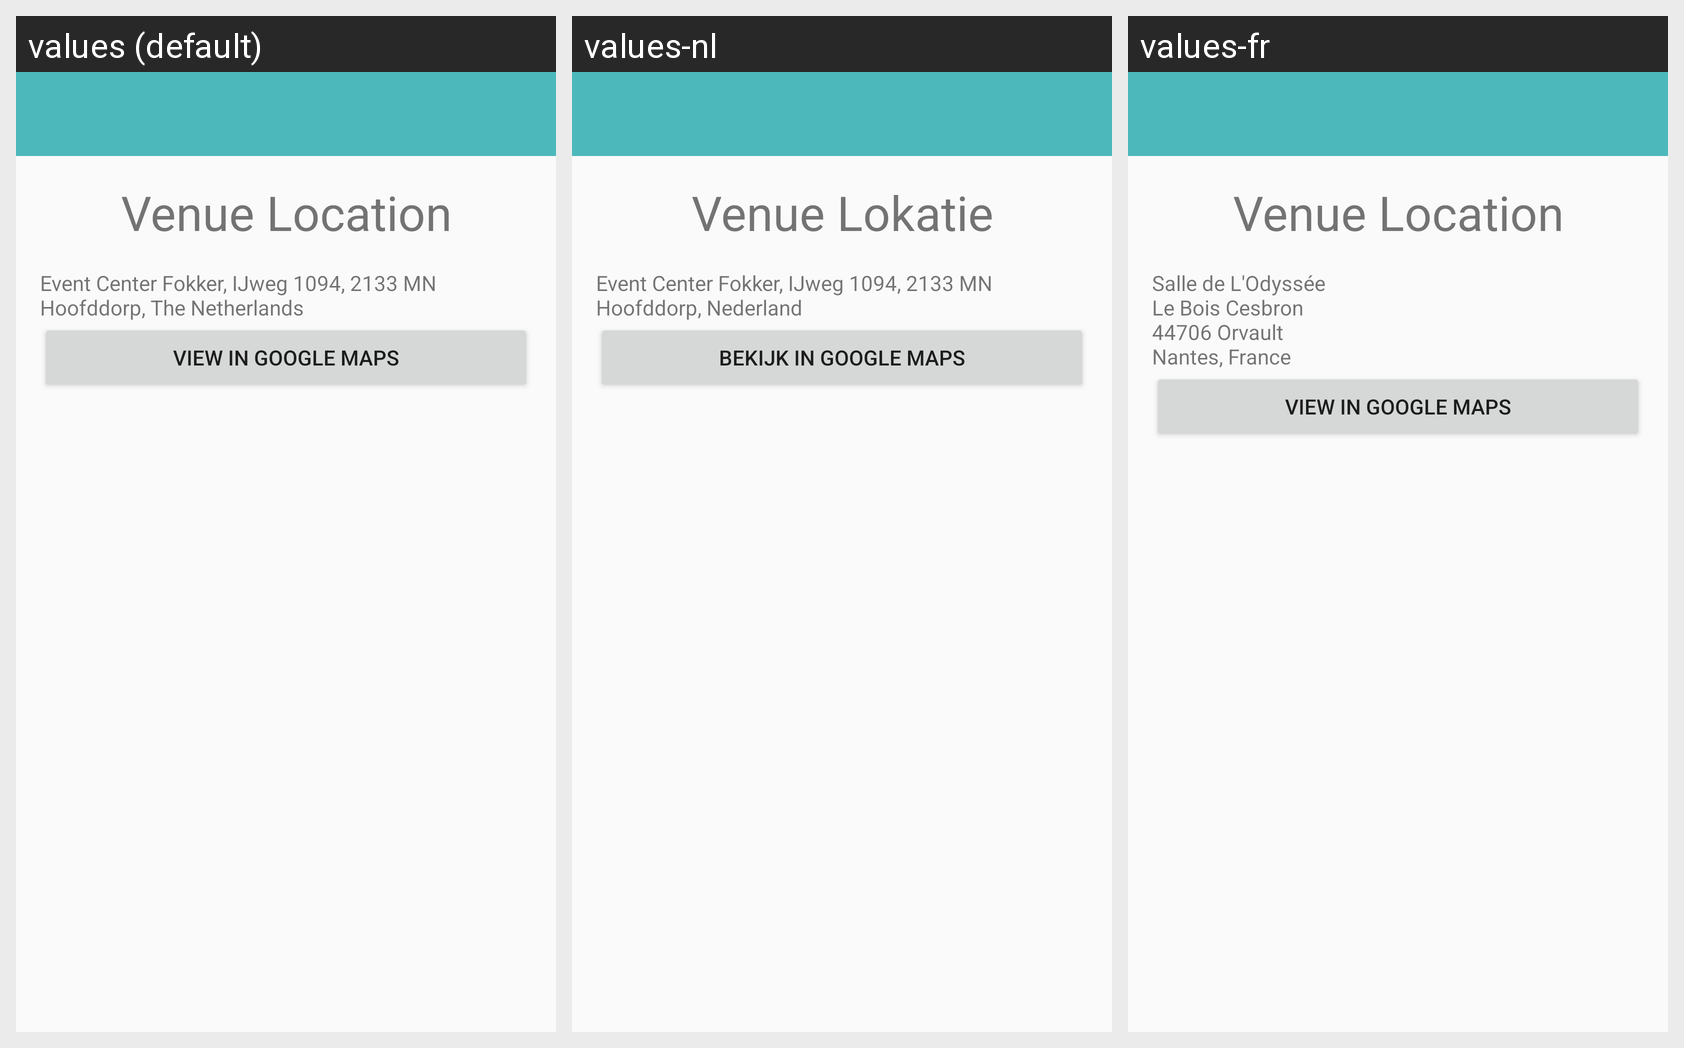

This grid shows one Android layout under several languages. Give, for every string resource on the screen, its name, the default text and each shown locale's text.
Android screen res/layout/activity_about_venue_location.xml rendered under 3 locales, left to right: values (default), values-nl, values-fr. Device: Nexus 5 (rendered at 1080×1920; each locale shown at half size, 540×960, under a caption strip naming it); theme AppTheme.
Strings drawn on this screen, with the default value and each locale's value (text and hints the layout hard-codes, and strings that could not be matched under every locale, appear in the picture but are not listed):

about_venue_location_title
  values: Venue Location
  values-nl: Venue Lokatie
  values-fr: Venue Location  [not translated; the default value is used]

about_location_details
  values: Event Center Fokker, IJweg 1094, 2133 MN Hoofddorp, The Netherlands
  values-nl: Event Center Fokker, IJweg 1094, 2133 MN Hoofddorp, Nederland
  values-fr: Salle de L'Odyssée 
      Le Bois Cesbron 
      44706 Orvault 
      Nantes, France

about_venue_location_view_googlemaps
  values: View in Google Maps
  values-nl: Bekijk in Google Maps
  values-fr: View in Google Maps  [not translated; the default value is used]
